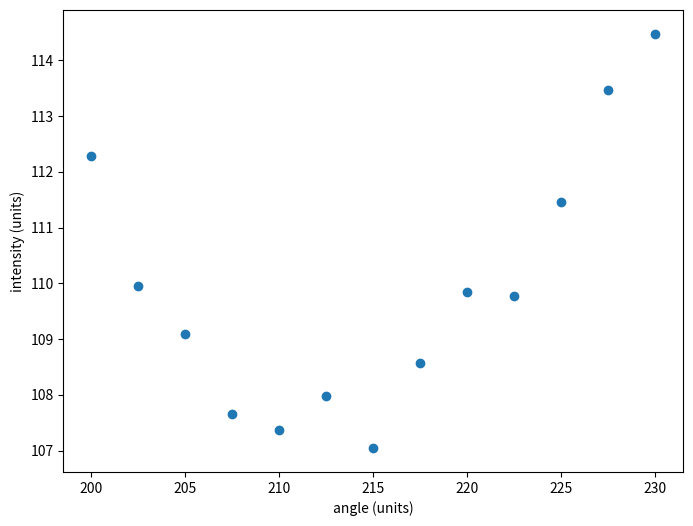
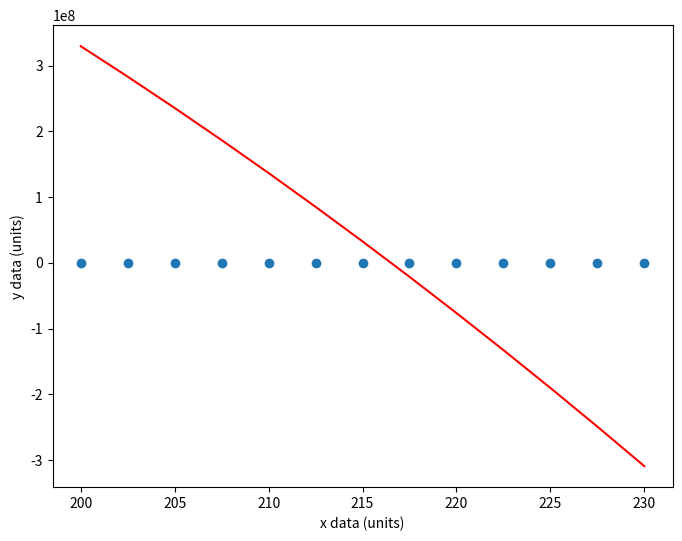

Recreate these plots in Python, in order.
import matplotlib.pyplot as plt
import numpy
import scipy.optimize
import scipy.stats

x_values = numpy.array([230
                           , 227.5
                           , 225
                           , 222.5
                           , 220
                           , 217.5
                           , 215
                           , 212.5
                           , 210
                           , 207.5
                           , 205
                           , 202.5
                           , 200])
y_values = numpy.array([114.4664352
                           , 113.474537
                           , 111.4583333
                           , 109.7719907
                           , 109.8454861
                           , 108.5711806
                           , 107.0474537
                           , 107.9756944
                           , 107.3744213
                           , 107.6487269
                           , 109.0925926
                           , 109.9479167
                           , 112.2893519])
y_errors = numpy.array([0.058230491,
                        0.054734598,
                        0.051089971,
                        0.065772928
                           , 0.044746316
                           , 0.049540277
                           , 0.054992498
                           , 0.03819596
                           , 0.049435855
                           , 0.075949406
                           , 0.056600058
                           , 0.063435438
                           , 0.060568226])

def linear_model(x, param_vals):
    return param_vals[0] + param_vals[1] * x


def quadratic_model(x, param_vals):
    return param_vals[0] + param_vals[1] * x + param_vals[2] * x ** 2


def chi_squared(model_params, model, x_data, y_data, y_error):
    return numpy.sum(((y_data - model(x_data, model_params)) / y_error) ** 2)




def swap(a, b):
    temp = b
    b = a
    a = temp
    return a, b


def rearrange(xvals, yvals, yerrs):
    length = len(xvals)
    for i in range(length):
        for j in range(i, length):
            if xvals[i] < xvals[j]:
                xvals[i], xvals[j] = swap(xvals[i], xvals[j])
                yvals[i], yvals[j] = swap(yvals[i], yvals[j])
                yerrs[i], yerrs[j] = swap(yerrs[i], yerrs[j])
    print("xvals=", xvals)
    print("yvals=", yvals)
    print("yerrors=", yerrs)
    return xvals, yvals, yerrs


def calculation(x_values, y_values, y_errors):
    assert len(y_values) == len(x_values)
    assert len(y_errors) == len(y_values)

    x_values, y_values, y_errors = rearrange(x_values, y_values, y_errors)

    plt.figure(figsize=(8, 6))
    plt.errorbar(x_values,
                 y_values,
                 yerr=y_errors,  # use y_errors array for y error bars
                 marker='o',  # circular markers at each datapoint
                 linestyle='None')  # no connecting lines

    # plt.plot(x_values, quadratic_model(x_values, params))

    plt.xlabel('angle (units)')  # axis labels and units
    plt.ylabel('intensity (units)')
    plt.show()

    model_function = quadratic_model

    initial_values = numpy.array([60, -4000, 600000])

    deg_freedom = x_values.size - initial_values.size  # Make sure you understand why!
    print('DoF = {}'.format(deg_freedom))

    fit_linear = scipy.optimize.minimize(chi_squared, initial_values,
                                         args=(model_function, x_values, y_values, y_errors))
    # print(fit_linear.success) # Did the minimisation complete successfully?
    # print(fit_linear.message)

    a_solution = fit_linear.x[0]
    b_solution = fit_linear.x[1]
    c_solution = fit_linear.x[2]

    print('best linear fit a = {} a_units?'.format(a_solution))
    print('best linear fit b = {} b_units?'.format(b_solution))
    print('best linear fit c = {} b_units?'.format(c_solution))

    # minimized value for chisq function is fit_linear.fun
    print('minimised chi-squared = {}'.format(fit_linear.fun))

    chisq_min = chi_squared([a_solution, b_solution, c_solution], model_function, x_values, y_values, y_errors)
    # print('chi^2_min = {}'.format(chisq_min))

    chisq_reduced = chisq_min / deg_freedom
    print('reduced chi^2 = {}'.format(chisq_reduced))

    P_value = scipy.stats.chi2.sf(chisq_min, deg_freedom)
    print('P(chi^2_min, DoF) = {}'.format(P_value))

    plt.figure(figsize=(8,6))
    plt.errorbar(x_values,
                 y_values,
                 yerr=y_errors,
                 marker='o',
                 linestyle='None')

    plt.xlabel('x data (units)') # Axis labels
    plt.ylabel('y data (units)')

    # Generate best fit line using model function and best fit parameters, and add to plot
    fit_line = model_function(x_values, [a_solution, b_solution, c_solution])
    plt.plot(x_values, fit_line, 'r')
    plt.show()

    smooth_xvals = numpy.linspace(min(x_values), max(x_values), 1000)
    # make a smoother line - use 1000 equally spaced points over the range of the measured points.
    """
    plt.figure(figsize=(8,6))
    plt.errorbar(x_values,
                 y_values,
                 yerr=y_errors,
                 marker='o',
                 linestyle='None')

    plt.xlabel('x data (units)')
    plt.ylabel('y data (units)')"""

    simulated_line = model_function(smooth_xvals, [a_solution, b_solution, c_solution])
    # plt.plot(smooth_xvals, simulated_line, 'r')
    # plt.show()

    a_range = 1
    b_range = 0.05

    n_points = 100

    # Generate grid and data
    a_axis = numpy.linspace(a_solution - a_range, a_solution + a_range, num=n_points)
    b_axis = numpy.linspace(b_solution - b_range, b_solution + b_range, num=n_points)
    plot_data = numpy.zeros((n_points, n_points))

    """for i, b_val in enumerate(b_axis): # Nested loops to demonstrate what is happening...
        for j, a_val in enumerate(a_axis): # (numpy can actually do this far more efficiently as a vectorised calculation)
            plot_data[i][j] = chi_squared([a_val, b_val], model_function, x_values, y_values, y_errors)"""

    errs_Hessian = numpy.sqrt(numpy.diag(2 * fit_linear.hess_inv))

    b_err = errs_Hessian[1]
    c_err = errs_Hessian[2]

    print('Parameter a = {} +/- {}'.format(b_solution, b_err))
    print('Parameter b = {} +/- {}'.format(c_solution, c_err))

    xmin = (-b_solution) / (2 * c_solution)
    print("xmin=", xmin)

    xmin_error = xmin * ((b_err / b_solution) ** 2 + (c_err / c_solution) ** 2) ** (1 / 2)
    print("xmin_error=", xmin_error)
    return xmin, xmin_error


calculation(x_values, y_values, y_errors)